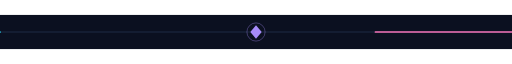
t = 0.00 s
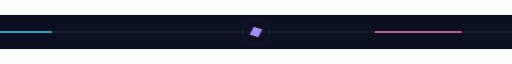
t = 0.75 s
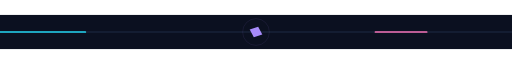
t = 1.25 s
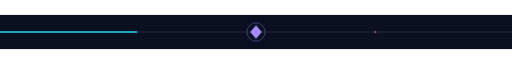
t = 2.00 s
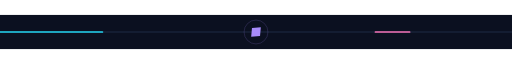
t = 2.50 s
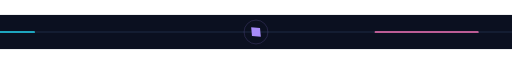
t = 3.50 s

The animated SVG that drew these frames (rendered in a browser with its animation timeline set to each time). Animation: 5 SMIL elements (animate=4,animateTransform=1); one cycle of 4.00 s, repeats indefinitely.

<svg xmlns="http://www.w3.org/2000/svg" viewBox="0 0 900 60" width="900" height="60" role="img" aria-label="Animated divider">
  <title>Animated divider</title>
  <rect width="900" height="60" fill="#0b1020"/>
  <g stroke="#1f2a44" stroke-width="2"><path d="M0 30h900"/></g>
  <g stroke-width="3" stroke-linecap="round" fill="none">
    <path d="M0 30h240" stroke="#22d3ee">
      <animate attributeName="stroke-dasharray" values="0 240;240 0;0 240" dur="4s" repeatCount="indefinite"/>
    </path>
    <path d="M660 30h240" stroke="#f472b6">
      <animate attributeName="stroke-dasharray" values="240 0;0 240;240 0" dur="4s" repeatCount="indefinite"/>
    </path>
  </g>
  <g transform="translate(450,30)">
    <g><animateTransform attributeName="transform" type="rotate" from="0" to="360" dur="4s" repeatCount="indefinite"/>
      <polygon points="0,-12 10,0 0,12 -10,0" fill="#a78bfa"/>
    </g>
    <circle r="20" fill="none" stroke="#a78bfa" stroke-opacity="0.5" stroke-width="1">
      <animate attributeName="r" values="16;26;16" dur="2s" repeatCount="indefinite"/>
      <animate attributeName="stroke-opacity" values="0.6;0;0.6" dur="2s" repeatCount="indefinite"/>
    </circle>
  </g>
</svg>
